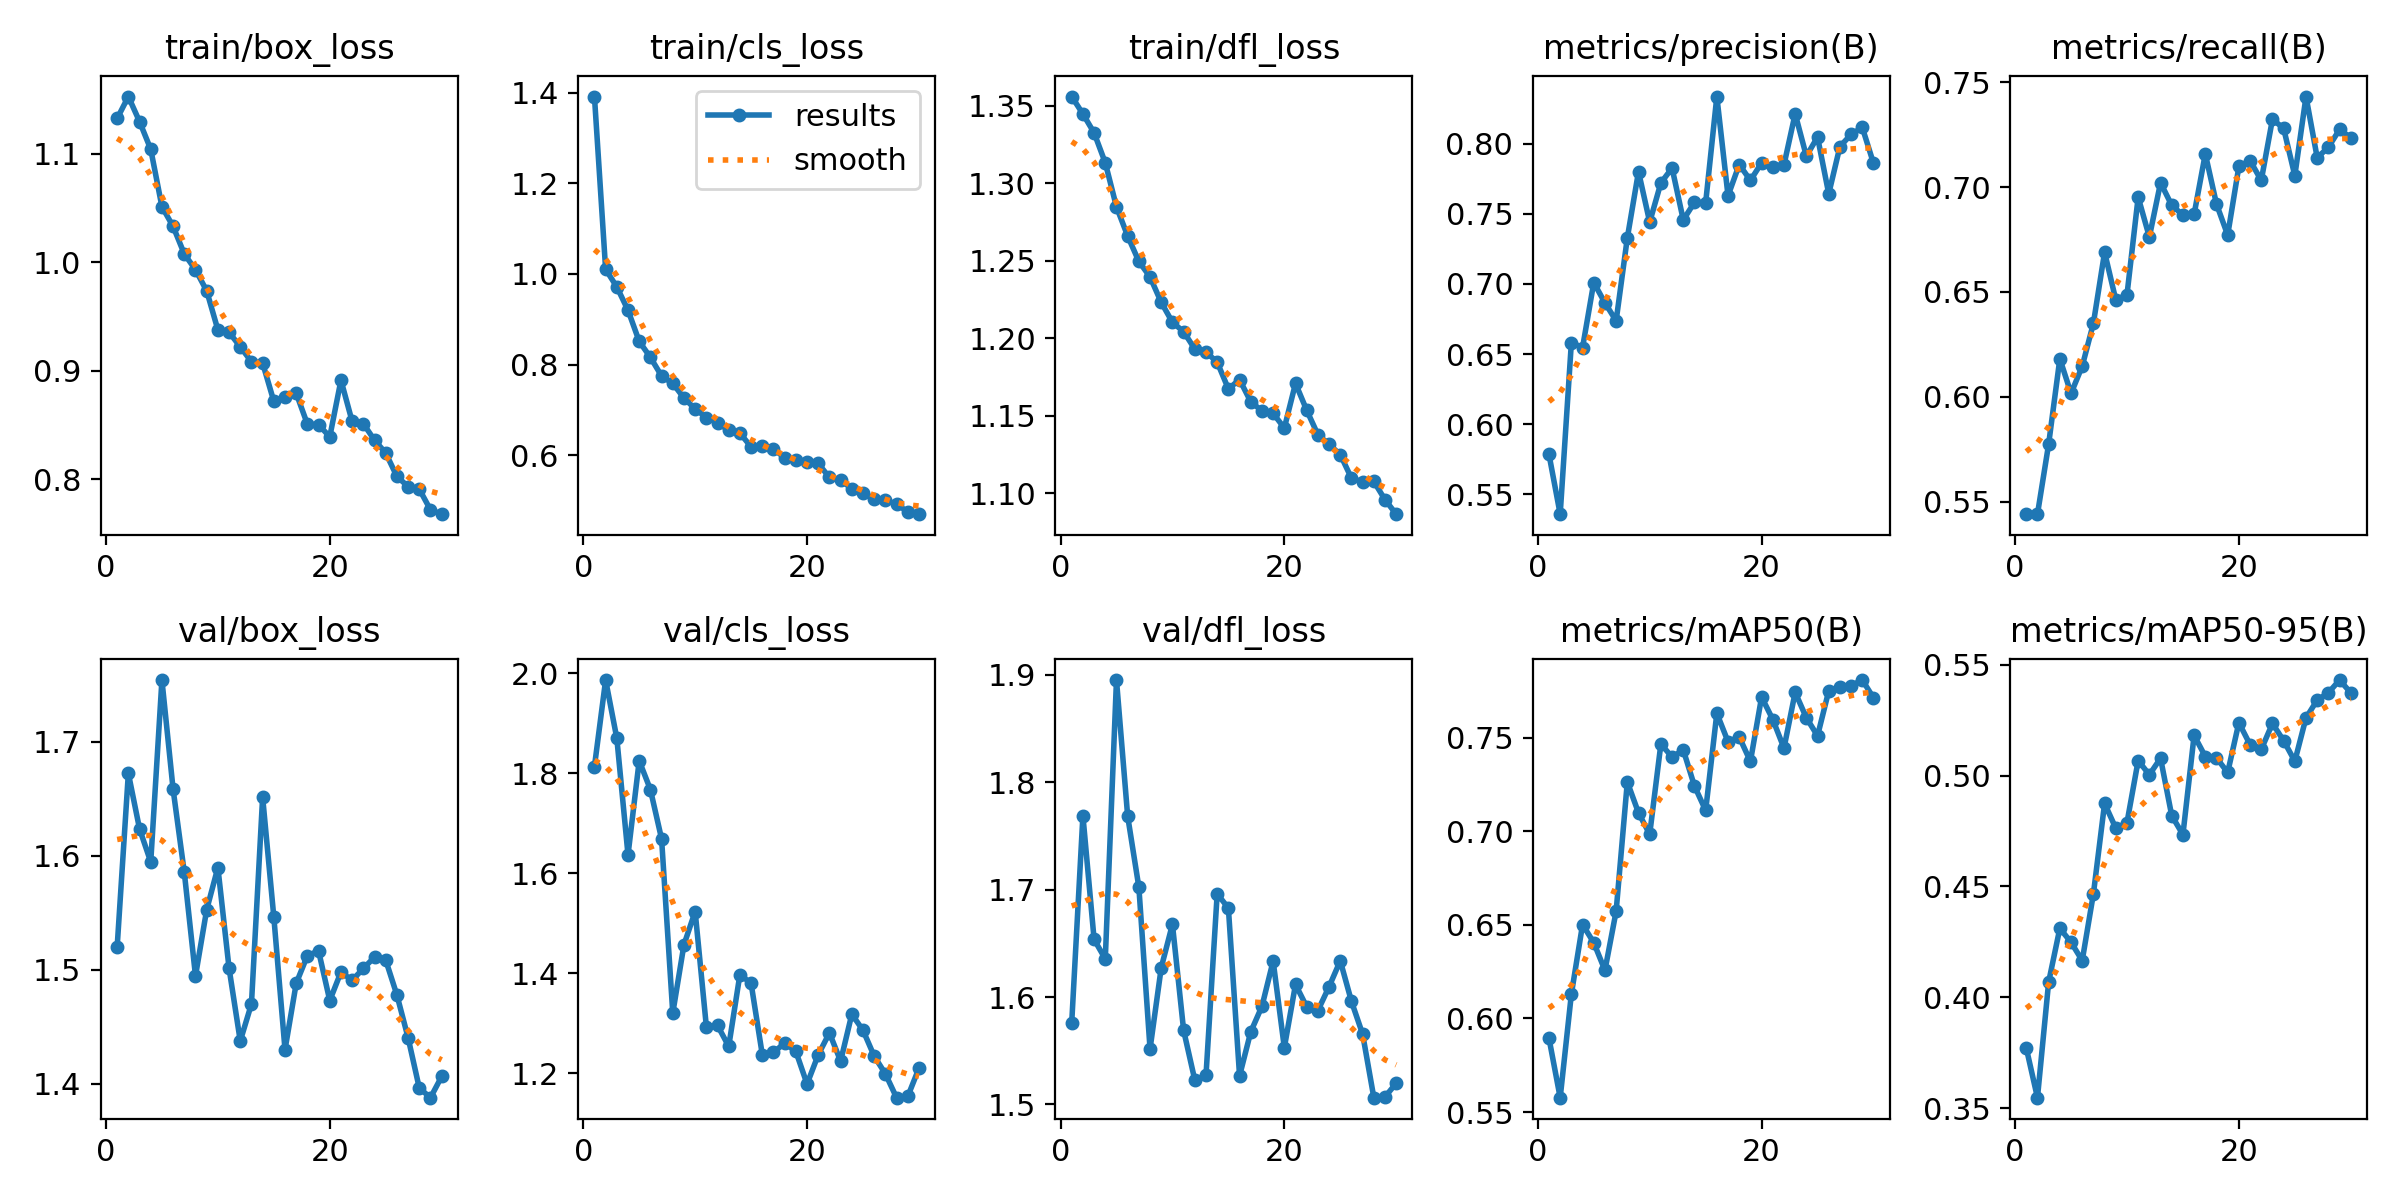

The data file committed next to this chart (first rows):
epoch, time, train/box_loss, train/cls_loss, train/dfl_loss, metrics/precision(B), metrics/recall(B), metrics/mAP50(B), metrics/mAP50-95(B), val/box_loss, val/cls_loss, val/dfl_loss, lr/pg0, lr/pg1, lr/pg2
1, 94.33, 1.132, 1.391, 1.356, 0.5785, 0.5441, 0.5894, 0.3772, 1.52, 1.813, 1.576, 0.0005542, 0.0005542, 0.0005542
2, 184, 1.153, 1.01, 1.345, 0.536, 0.5441, 0.5577, 0.3548, 1.673, 1.986, 1.769, 0.001073, 0.001073, 0.001073
3, 272.3, 1.13, 0.9715, 1.333, 0.6582, 0.5775, 0.613, 0.4069, 1.624, 1.87, 1.654, 0.001556, 0.001556, 0.001556
4, 359.8, 1.104, 0.92, 1.313, 0.6547, 0.6182, 0.6501, 0.4311, 1.595, 1.636, 1.636, 0.001502, 0.001502, 0.001502
5, 448.6, 1.051, 0.8514, 1.285, 0.701, 0.6017, 0.6405, 0.4248, 1.754, 1.825, 1.895, 0.001447, 0.001447, 0.001447
6, 537.1, 1.033, 0.8161, 1.266, 0.6865, 0.6146, 0.6257, 0.4166, 1.658, 1.767, 1.768, 0.001392, 0.001392, 0.001392
7, 626, 1.008, 0.7751, 1.25, 0.6738, 0.6351, 0.6573, 0.4467, 1.585, 1.668, 1.702, 0.001337, 0.001337, 0.001337
8, 713.6, 0.9931, 0.7587, 1.239, 0.7329, 0.669, 0.7263, 0.4874, 1.495, 1.32, 1.552, 0.001282, 0.001282, 0.001282
9, 800.2, 0.9737, 0.7265, 1.223, 0.7801, 0.6462, 0.7098, 0.4763, 1.553, 1.457, 1.627, 0.001227, 0.001227, 0.001227
10, 888.4, 0.9377, 0.7024, 1.21, 0.7441, 0.6487, 0.6984, 0.4788, 1.59, 1.523, 1.668, 0.001172, 0.001172, 0.001172
11, 978.3, 0.9355, 0.6834, 1.204, 0.7721, 0.6952, 0.7466, 0.5068, 1.501, 1.293, 1.569, 0.001117, 0.001117, 0.001117
12, 1067, 0.9221, 0.6721, 1.193, 0.7826, 0.6762, 0.7395, 0.5004, 1.437, 1.295, 1.523, 0.001062, 0.001062, 0.001062
13, 1155, 0.9084, 0.6554, 1.191, 0.7457, 0.7021, 0.7434, 0.5078, 1.47, 1.253, 1.527, 0.001007, 0.001007, 0.001007
14, 1242, 0.9072, 0.649, 1.185, 0.7581, 0.6913, 0.7241, 0.4819, 1.652, 1.397, 1.696, 0.0009519, 0.0009519, 0.0009519
15, 1328, 0.8719, 0.6188, 1.167, 0.7579, 0.6867, 0.7111, 0.4734, 1.546, 1.379, 1.683, 0.0008968, 0.0008968, 0.0008968
16, 1416, 0.8755, 0.6207, 1.173, 0.8336, 0.6871, 0.763, 0.5181, 1.43, 1.237, 1.527, 0.0008418, 0.0008418, 0.0008418
17, 1501, 0.8794, 0.6145, 1.159, 0.7629, 0.7158, 0.7478, 0.5086, 1.488, 1.241, 1.568, 0.0007868, 0.0007868, 0.0007868
18, 1587, 0.8509, 0.5943, 1.153, 0.7851, 0.6919, 0.7503, 0.508, 1.512, 1.26, 1.591, 0.0007318, 0.0007318, 0.0007318
19, 1673, 0.8504, 0.5906, 1.151, 0.7738, 0.6771, 0.7372, 0.5014, 1.516, 1.243, 1.634, 0.0006768, 0.0006768, 0.0006768
20, 1758, 0.8392, 0.5845, 1.142, 0.7863, 0.7098, 0.7716, 0.5239, 1.473, 1.178, 1.553, 0.0006218, 0.0006218, 0.0006218
21, 1843, 0.8914, 0.5821, 1.171, 0.7835, 0.7126, 0.7596, 0.5139, 1.498, 1.236, 1.612, 0.0005668, 0.0005668, 0.0005668
22, 1924, 0.8533, 0.5514, 1.153, 0.7849, 0.7032, 0.7443, 0.5118, 1.491, 1.28, 1.591, 0.0005118, 0.0005118, 0.0005118
23, 2006, 0.8512, 0.5454, 1.138, 0.8213, 0.7324, 0.7742, 0.5235, 1.501, 1.224, 1.587, 0.0004568, 0.0004568, 0.0004568
24, 2087, 0.8361, 0.5266, 1.131, 0.7911, 0.728, 0.7605, 0.5158, 1.511, 1.318, 1.61, 0.0004017, 0.0004017, 0.0004017
25, 2168, 0.8243, 0.518, 1.125, 0.8047, 0.7055, 0.7509, 0.5065, 1.508, 1.286, 1.634, 0.0003467, 0.0003467, 0.0003467
26, 2251, 0.8027, 0.5036, 1.11, 0.7643, 0.7432, 0.7749, 0.5261, 1.478, 1.234, 1.596, 0.0002917, 0.0002917, 0.0002917
27, 2332, 0.7934, 0.5012, 1.107, 0.798, 0.714, 0.7768, 0.534, 1.44, 1.198, 1.565, 0.0002367, 0.0002367, 0.0002367
28, 2413, 0.791, 0.4924, 1.107, 0.8066, 0.719, 0.7777, 0.5374, 1.396, 1.151, 1.506, 0.0001817, 0.0001817, 0.0001817
29, 2495, 0.772, 0.4755, 1.096, 0.8115, 0.7275, 0.7807, 0.5431, 1.388, 1.153, 1.507, 0.0001267, 0.0001267, 0.0001267
30, 2576, 0.768, 0.4704, 1.086, 0.786, 0.7236, 0.7712, 0.5373, 1.406, 1.21, 1.52, 7.1681e-05, 7.1681e-05, 7.1681e-05
